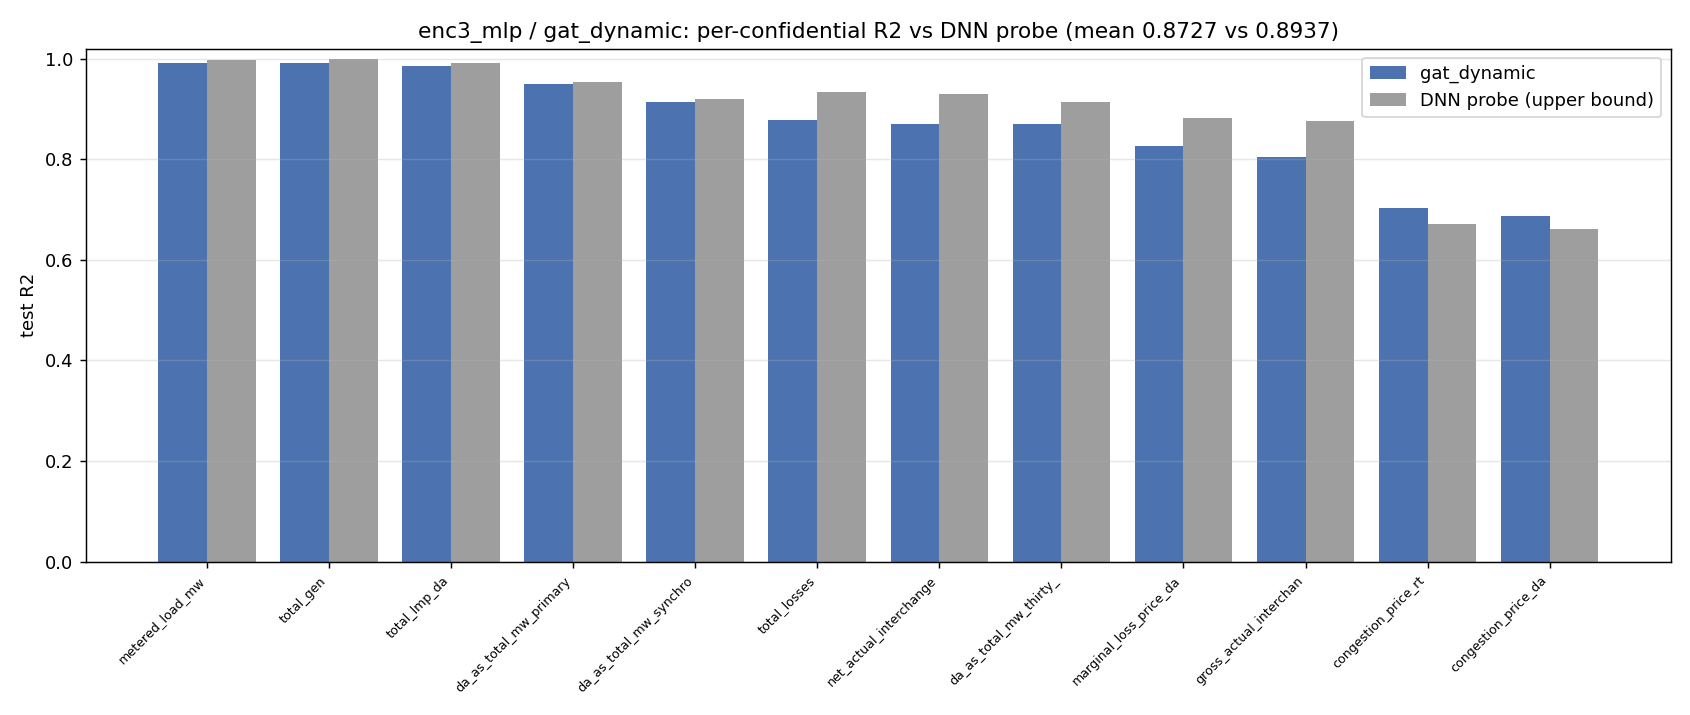

The data file committed next to this chart (first rows):
confidential_field, model_r2, probe_r2, gap
metered_load_mw, 0.9921, 0.9963, -0.004214
total_gen, 0.9912, 0.9983, -0.007079
total_lmp_da, 0.9861, 0.9905, -0.004395
da_as_total_mw_primary_reserve, 0.9504, 0.9536, -0.003217
da_as_total_mw_synchronized_reserve, 0.9147, 0.92, -0.005347
total_losses, 0.8775, 0.9335, -0.05593
net_actual_interchange_mw, 0.8703, 0.9296, -0.05933
da_as_total_mw_thirty_minutes_reserve, 0.87, 0.9141, -0.04419
marginal_loss_price_da, 0.8266, 0.8816, -0.05501
gross_actual_interchange_mw, 0.8045, 0.876, -0.07147
congestion_price_rt, 0.7021, 0.6702, 0.03191
congestion_price_da, 0.687, 0.6602, 0.02678
